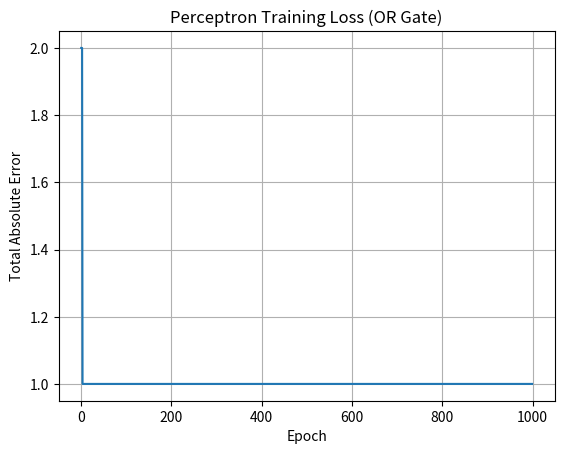

Source code (Python):
import numpy as np
import pandas as pd
import matplotlib.pyplot as plt
x1 = np.array([0,0,1,1])
x2 = np.array([0,1,0,1])
w1 = np.random.randn(1)
w2 = np.random.randn(1)
b = np.random.randn(1)
# w1, w2 = 1,1
# b = -1.5
total_loss = []
def train(w1, w2, x1, x2, b):
    lr = 1e-1
    # AND TARGET
    # y_target = np.array([0, 0, 0, 1])
    # OR TARGET
    y_target = np.array([0, 1, 1, 1])
    
    for epoch in range(1000):
        total_absolute_error_in_epoch = 0
        for i in range(len(x1)):
            target = y_target[i]
            z = w1.item() * x1[i] + w2.item() * x2[i] #+ b.item()
            prediction = 1.0 if z >= 0 else 0.0
            error = target - prediction
            total_absolute_error_in_epoch += abs(error)

            print("EPOCH NUMBER:", epoch)
            w1 = w1 + lr * x1[i] * error
            w2 = w2 + lr * x2[i] * error
            # b = b + lr * error

            print("W1:", w1, "W2:", w2) #"b:", b)
        total_loss.append(total_absolute_error_in_epoch)
        if total_absolute_error_in_epoch == 0 and epoch > 0:
            print(f"\nConverged successfully at epoch {epoch}!")
            break  

    return w1, w2, total_loss

final_w1, final_w2, loss = train(w1, w2, x1, x2, b)
# single_perceptron = x1*w1+x2*w2+b
final_equation = x1*final_w1+x2*final_w2#+final_b
results = []
for z in final_equation:
  if z < 0:
    results.append("0")
  else:
    results.append("1")
print(results) 
plt.plot(loss)
plt.xlabel("Epoch")
plt.ylabel("Total Absolute Error")
plt.title("Perceptron Training Loss (OR Gate)")
plt.grid(True)
plt.show()







            


